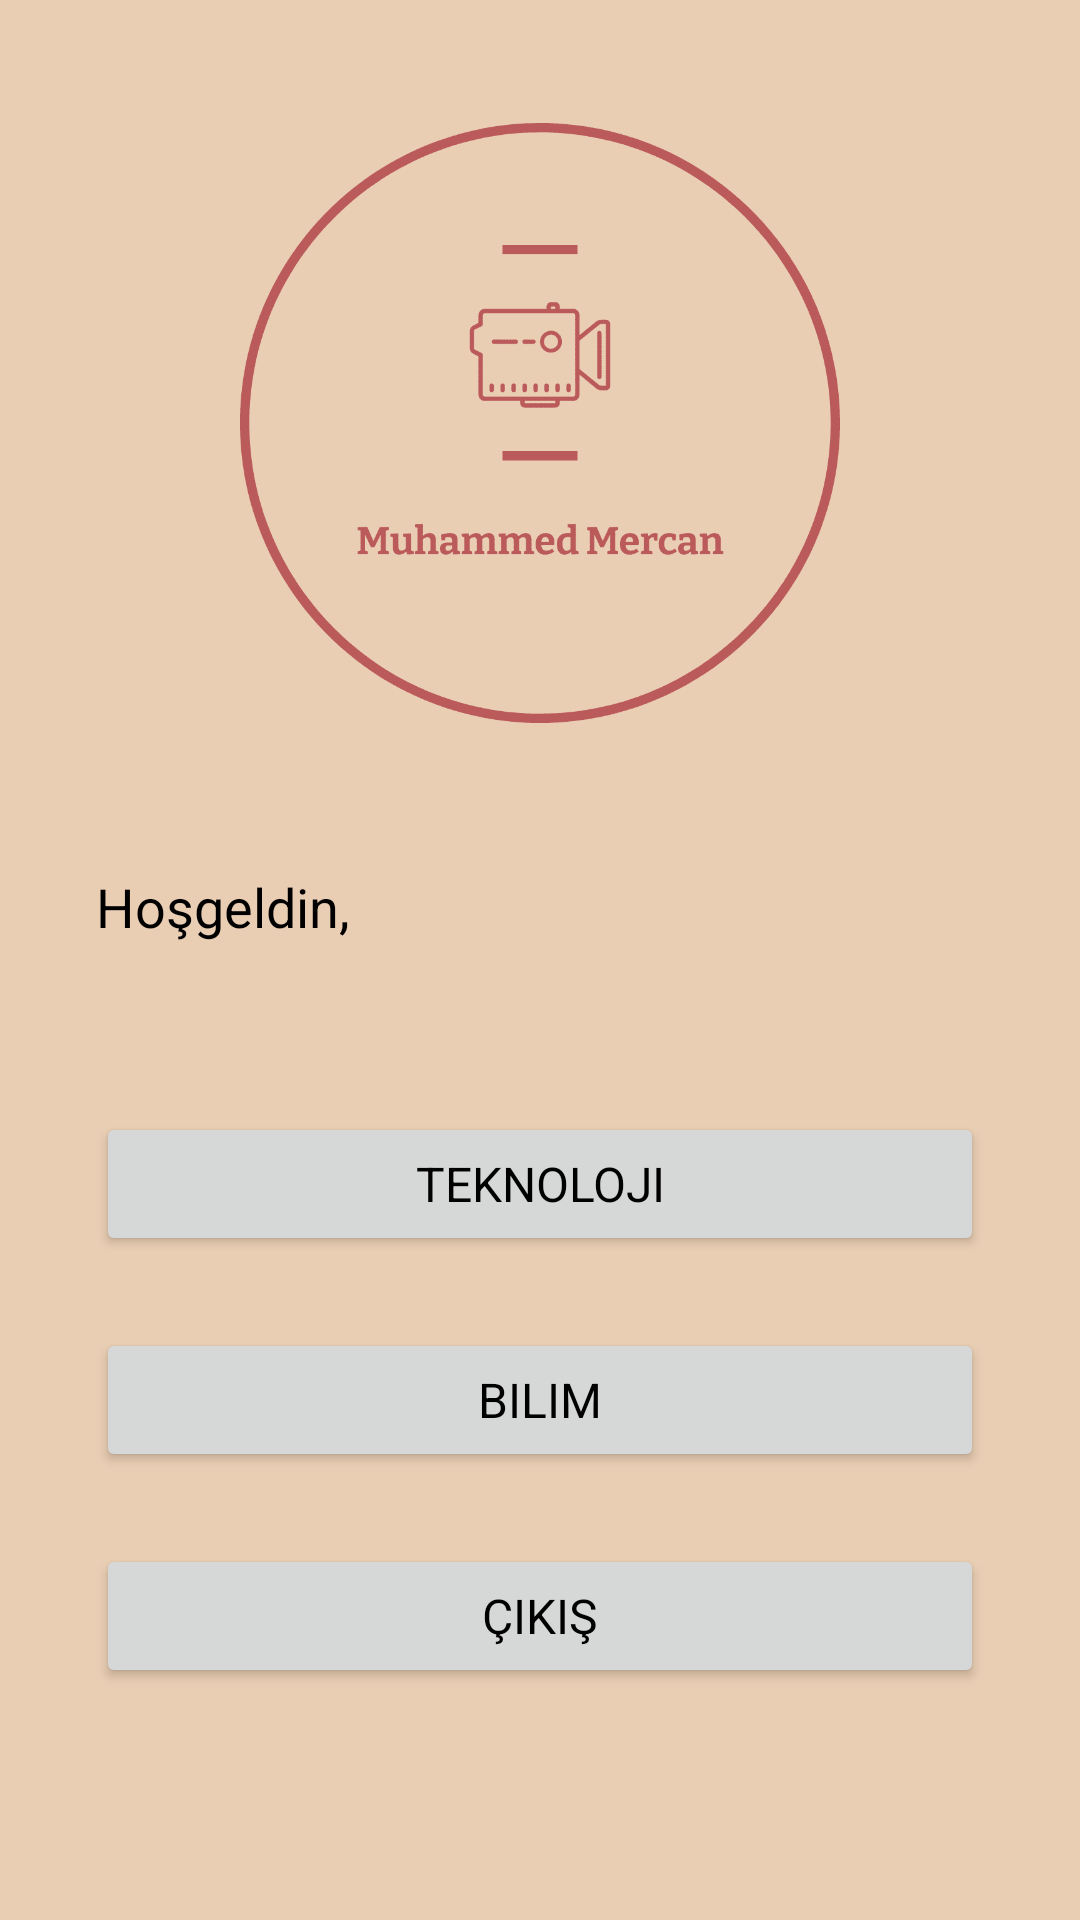

Here is an Android app screen rendered from its layout file. Give the layout XML and the strings, colors and styles it references.
<!-- AndroidManifest.xml: application theme Theme.H5170043_MuhammedCagatayMercan -->
<!-- res/layout/activity_category.xml -->
<?xml version="1.0" encoding="utf-8"?>
<androidx.constraintlayout.widget.ConstraintLayout xmlns:android="http://schemas.android.com/apk/res/android"
    xmlns:app="http://schemas.android.com/apk/res-auto"
    xmlns:tools="http://schemas.android.com/tools"
    android:layout_width="match_parent"
    android:layout_height="match_parent"
    tools:context=".ui.category.CategoryActivity">

    <ImageView
        android:id="@+id/img_category_logo"
        android:layout_width="@dimen/logo_size"
        android:layout_height="@dimen/logo_size"
        android:layout_marginTop="@dimen/margin_normal"
        app:layout_constraintEnd_toEndOf="parent"
        app:layout_constraintStart_toStartOf="parent"
        app:layout_constraintTop_toTopOf="parent"
        app:srcCompat="@drawable/logo" />

    <TextView
        android:id="@+id/txt_category_static_name"
        android:layout_width="wrap_content"
        android:layout_height="wrap_content"
        android:layout_marginStart="@dimen/margin_extra_large"
        android:layout_marginTop="@dimen/margin_large"
        android:text="@string/category_welcome"
        style="@style/text_mini"
        app:layout_constraintStart_toStartOf="parent"
        app:layout_constraintTop_toBottomOf="@+id/img_category_logo" />

    <TextView
        android:id="@+id/txt_category_name"
        android:layout_width="wrap_content"
        android:layout_height="wrap_content"
        tools:text="Player"
        style="@style/text_mini"
        app:layout_constraintStart_toStartOf="@+id/txt_category_static_name"
        app:layout_constraintTop_toBottomOf="@+id/txt_category_static_name" />

    <Button
        android:id="@+id/btn_category_tech"
        android:layout_width="0dp"
        android:layout_height="wrap_content"
        android:layout_marginStart="@dimen/margin_extra_large"
        android:layout_marginTop="@dimen/margin_extra_large"
        android:layout_marginEnd="@dimen/margin_extra_large"
        android:text="@string/category_tech"
        app:layout_constraintEnd_toEndOf="parent"
        app:layout_constraintStart_toStartOf="parent"
        app:layout_constraintTop_toBottomOf="@+id/txt_category_name" />

    <Button
        android:id="@+id/btn_category_science"
        android:layout_width="0dp"
        android:layout_height="wrap_content"
        android:layout_marginStart="@dimen/margin_extra_large"
        android:layout_marginTop="@dimen/margin_large"
        android:layout_marginEnd="@dimen/margin_extra_large"
        android:text="@string/category_science"
        app:layout_constraintEnd_toEndOf="parent"
        app:layout_constraintStart_toStartOf="parent"
        app:layout_constraintTop_toBottomOf="@+id/btn_category_tech" />

    <Button
        android:id="@+id/btn_category_exit"
        android:layout_width="0dp"
        android:layout_height="wrap_content"
        android:layout_marginStart="@dimen/margin_extra_large"
        android:layout_marginTop="@dimen/margin_large"
        android:layout_marginEnd="@dimen/margin_extra_large"
        android:text="@string/exit"
        app:layout_constraintEnd_toEndOf="parent"
        app:layout_constraintStart_toStartOf="parent"
        app:layout_constraintTop_toBottomOf="@+id/btn_category_science" />

</androidx.constraintlayout.widget.ConstraintLayout>
<!-- resources referenced by this layout -->
<resources>
  <dimen name="logo_size">250dp</dimen>
  <dimen name="margin_extra_large">32dp</dimen>
  <dimen name="margin_large">24dp</dimen>
  <dimen name="margin_normal">16dp</dimen>
  <!-- drawable logo: png bitmap (drawable, 10344 bytes) -->
  <string name="category_science">Bilim</string>
  <string name="category_tech">Teknoloji</string>
  <string name="category_welcome">Hoşgeldin,</string>
  <string name="exit">Çıkış</string>
  <style name="text_mini" parent="TextAppearance.AppCompat.Medium">
          <item name="android:textSize">18sp</item>
          <item name="android:textColor">@color/black</item>
          <item name="fontFamily">@font/open_sans_semi_bold</item>
      </style>
  <style name="Theme.H5170043_MuhammedCagatayMercan" parent="Theme.MaterialComponents.Light.NoActionBar">
          <item name="colorPrimary">@color/primaryColor</item>
          <item name="colorSecondary">@color/secondaryColor</item>
          <item name="android:windowBackground">@color/primaryColor</item>
          <item name="android:statusBarColor" tools:targetApi="l">@color/primaryColor</item>
          <item name="android:textColor">@color/black</item>
          <item name="fontFamily">@font/open_sans_semi_bold</item>
          <item name="android:textSize">16sp</item>
          <item name="materialThemeOverlay">@style/ButtonStyleTextColor</item>
          <item name="shapeAppearanceOverlay">@style/ButtonCornerStyle</item>
      </style>
  <color name="black">#FF000000</color>
  <color name="primaryColor">#EACEB4</color>
  <color name="secondaryColor">#BB5A5A</color>
  <style name="ButtonStyleTextColor">
          
          
          <item name="colorPrimary">@color/buttonColor</item>
          <item name="colorOnPrimary">@color/black</item>
      </style>
  <style name="ButtonCornerStyle" parent="">
          <item name="cornerFamily">rounded</item>
          <item name="cornerSize">16dp</item>
      </style>
  <color name="buttonColor">#d39684</color>
</resources>
